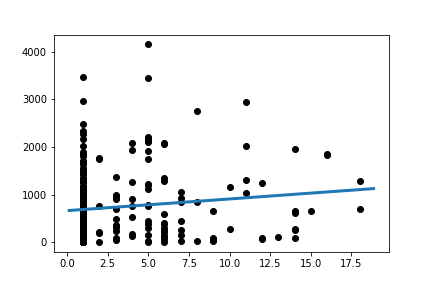

Source data for this figure (header and first rows):
Slope:	24.591694156808394
Intercept:	661.3
R_value:	0.1233
P_value:	0.05966
